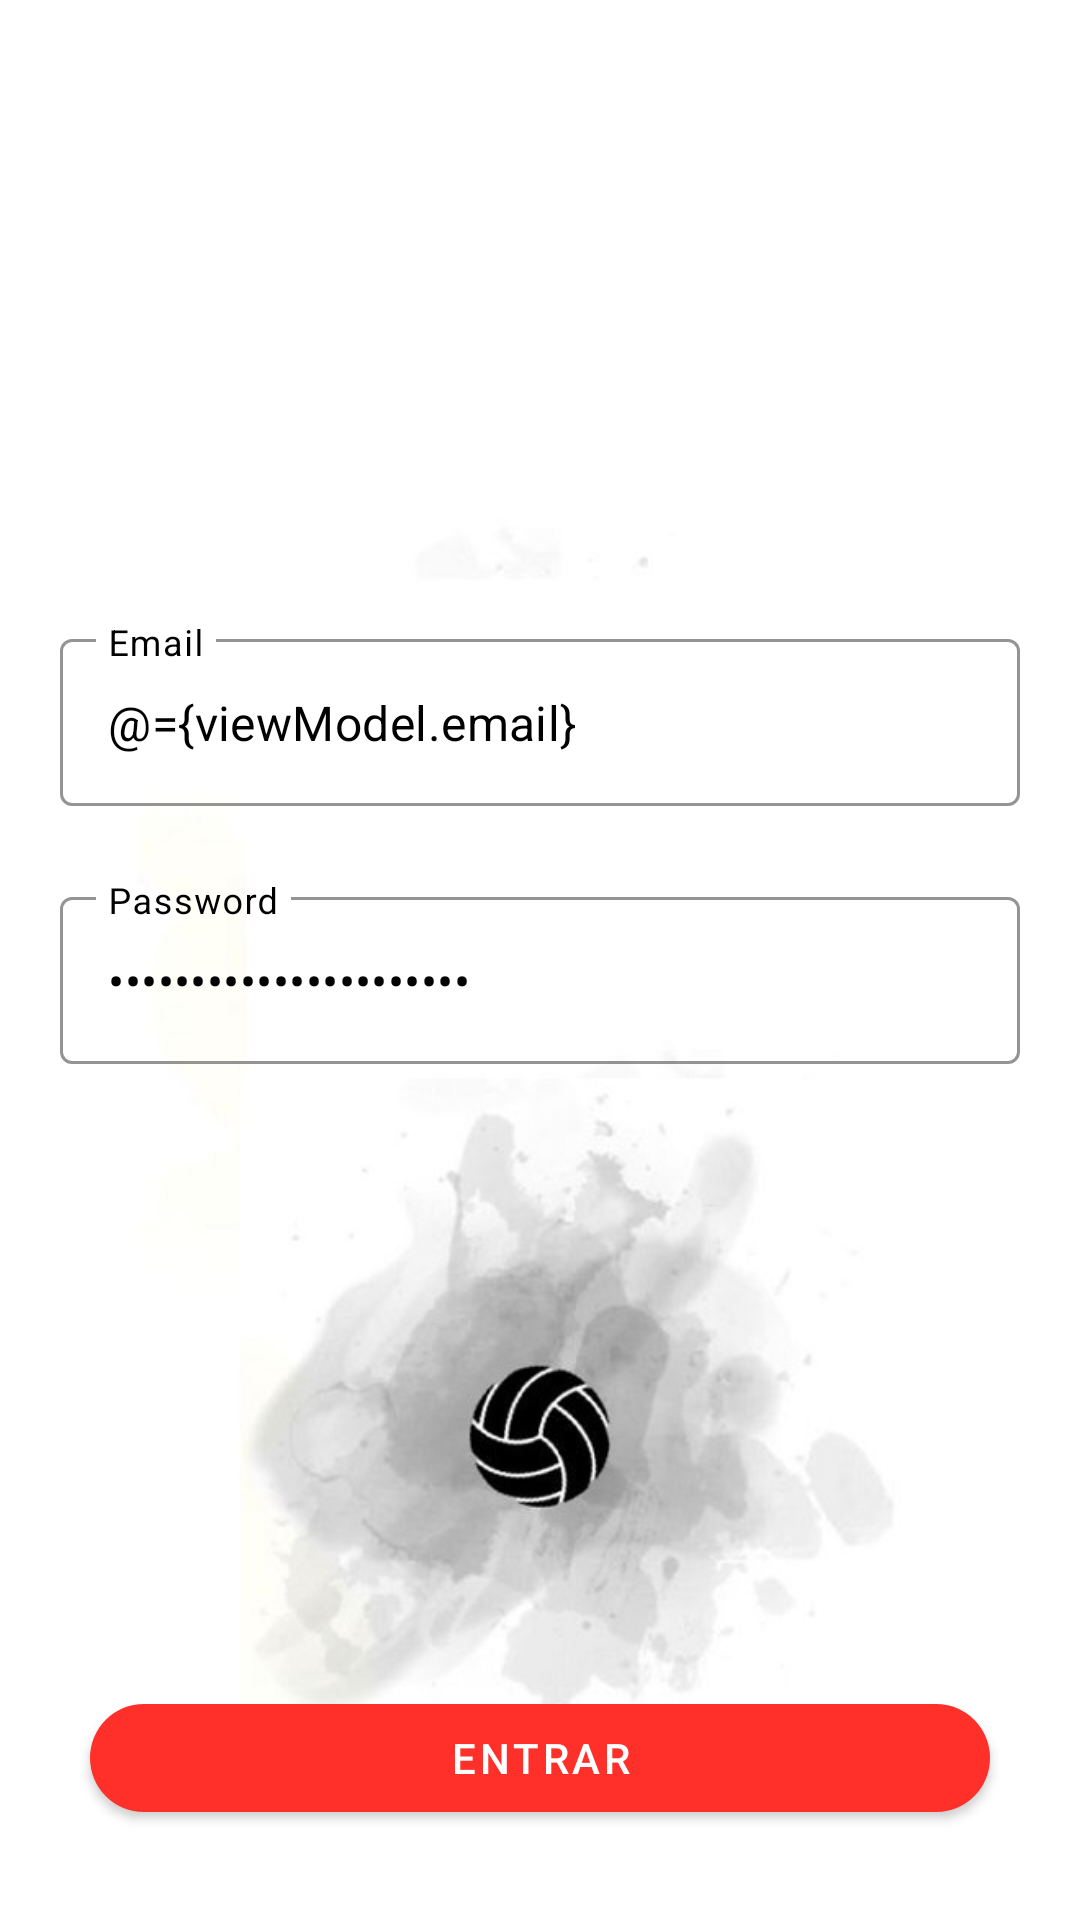

This screen was rendered from an Android layout file. Write that file and the resources it references.
<!-- AndroidManifest.xml: application theme AppTheme -->
<!-- res/layout/activity_login.xml -->
<?xml version="1.0" encoding="utf-8"?>
<layout
    xmlns:tools="http://schemas.android.com/tools"
    xmlns:android="http://schemas.android.com/apk/res/android"
    xmlns:app="http://schemas.android.com/apk/res-auto">

    <data>
        <variable
            name="viewModel"
            type="com.ghostapps.placapp.viewModel.login.LoginViewModel" />
    </data>

    <androidx.constraintlayout.widget.ConstraintLayout
        android:layout_width="match_parent"
        android:layout_height="match_parent"
        android:background="@color/colorPrimaryDark">

        <ImageView
            android:layout_width="0dp"
            android:layout_height="0dp"
            android:src="@drawable/games_score"
            android:scaleType="centerCrop"
            app:layout_constraintTop_toTopOf="parent"
            app:layout_constraintBottom_toBottomOf="parent"
            app:layout_constraintStart_toStartOf="parent"
            app:layout_constraintEnd_toEndOf="parent"/>

        <com.google.android.material.textfield.TextInputLayout
            android:id="@+id/loginEmailInputLayout"
            style="@style/Widget.MaterialComponents.TextInputLayout.OutlinedBox"
            android:layout_height="wrap_content"
            android:layout_width="match_parent"
            android:layout_marginHorizontal="20dp"
            android:textColorHint="@android:color/black"
            app:boxStrokeColor="@android:color/black"
            app:layout_constraintVertical_chainStyle="packed"
            app:layout_constraintTop_toTopOf="parent"
            app:layout_constraintTop_toBottomOf="parent"
            app:layout_constraintBottom_toTopOf="@id/loginPasswordInputLayout"
            app:layout_constraintStart_toStartOf="parent"
            app:layout_constraintEnd_toEndOf="parent"
            >
            <com.google.android.material.textfield.TextInputEditText
                android:id="@+id/loginEmailInput"
                android:layout_width="match_parent"
                android:layout_height="wrap_content"
                android:hint="Email"
                android:textColor="@android:color/black"
                android:inputType="textEmailAddress"
                android:text="@={viewModel.email}"
                />
        </com.google.android.material.textfield.TextInputLayout>

        
        <com.google.android.material.textfield.TextInputLayout
            android:id="@+id/loginPasswordInputLayout"
            style="@style/Widget.MaterialComponents.TextInputLayout.OutlinedBox"
            android:layout_height="wrap_content"
            android:layout_width="0dp"
            android:layout_marginHorizontal="20dp"
            android:layout_marginTop="25dp"
            android:textColorHint="@android:color/black"
            app:boxStrokeColor="@android:color/black"
            app:layout_constraintBottom_toTopOf="@id/loginLoginButton"
            app:layout_constraintTop_toBottomOf="@id/loginEmailInputLayout"
            app:layout_constraintStart_toStartOf="parent"
            app:layout_constraintEnd_toEndOf="parent"
            >
            <com.google.android.material.textfield.TextInputEditText
                android:id="@+id/loginPasswordInput"
                android:layout_width="match_parent"
                android:layout_height="wrap_content"
                android:hint="Password"
                android:textColor="@android:color/black"
                android:inputType="textPassword"
                android:text="@={viewModel.password}"
                tools:layout_editor_absoluteX="0dp"
                tools:layout_editor_absoluteY="357dp" />
        </com.google.android.material.textfield.TextInputLayout>

        
        <com.google.android.material.button.MaterialButton
            android:id="@+id/loginLoginButton"
            android:layout_width="0dp"
            android:layout_height="wrap_content"
            android:layout_marginHorizontal="30dp"
            android:layout_marginBottom="30dp"
            android:text="Entrar"
            android:textColor="@android:color/white"
            android:onClick="@{_ -> viewModel.onLoginPressed()}"
            app:backgroundTint="@color/colorAccent"
            app:cornerRadius="100dp"
            app:layout_constraintBottom_toBottomOf="parent"
            app:layout_constraintEnd_toEndOf="parent"
            app:layout_constraintStart_toStartOf="parent" />


    </androidx.constraintlayout.widget.ConstraintLayout>

</layout>
<!-- resources referenced by this layout -->
<resources>
  <color name="colorAccent">#FF2F2A</color>
  <color name="colorPrimaryDark">#455A64</color>
  <!-- drawable games_score: jpg bitmap (drawable, 34230 bytes) -->
  <style name="AppTheme" parent="Theme.MaterialComponents.NoActionBar">
          
          <item name="colorPrimary">@color/colorPrimary</item>
          <item name="colorPrimaryDark">@color/colorPrimaryDark</item>
          <item name="colorAccent">@color/colorAccent</item>
  
          <item name="android:textColorHint">@android:color/black</item>
      </style>
  <color name="colorPrimary">#607D8B</color>
</resources>
